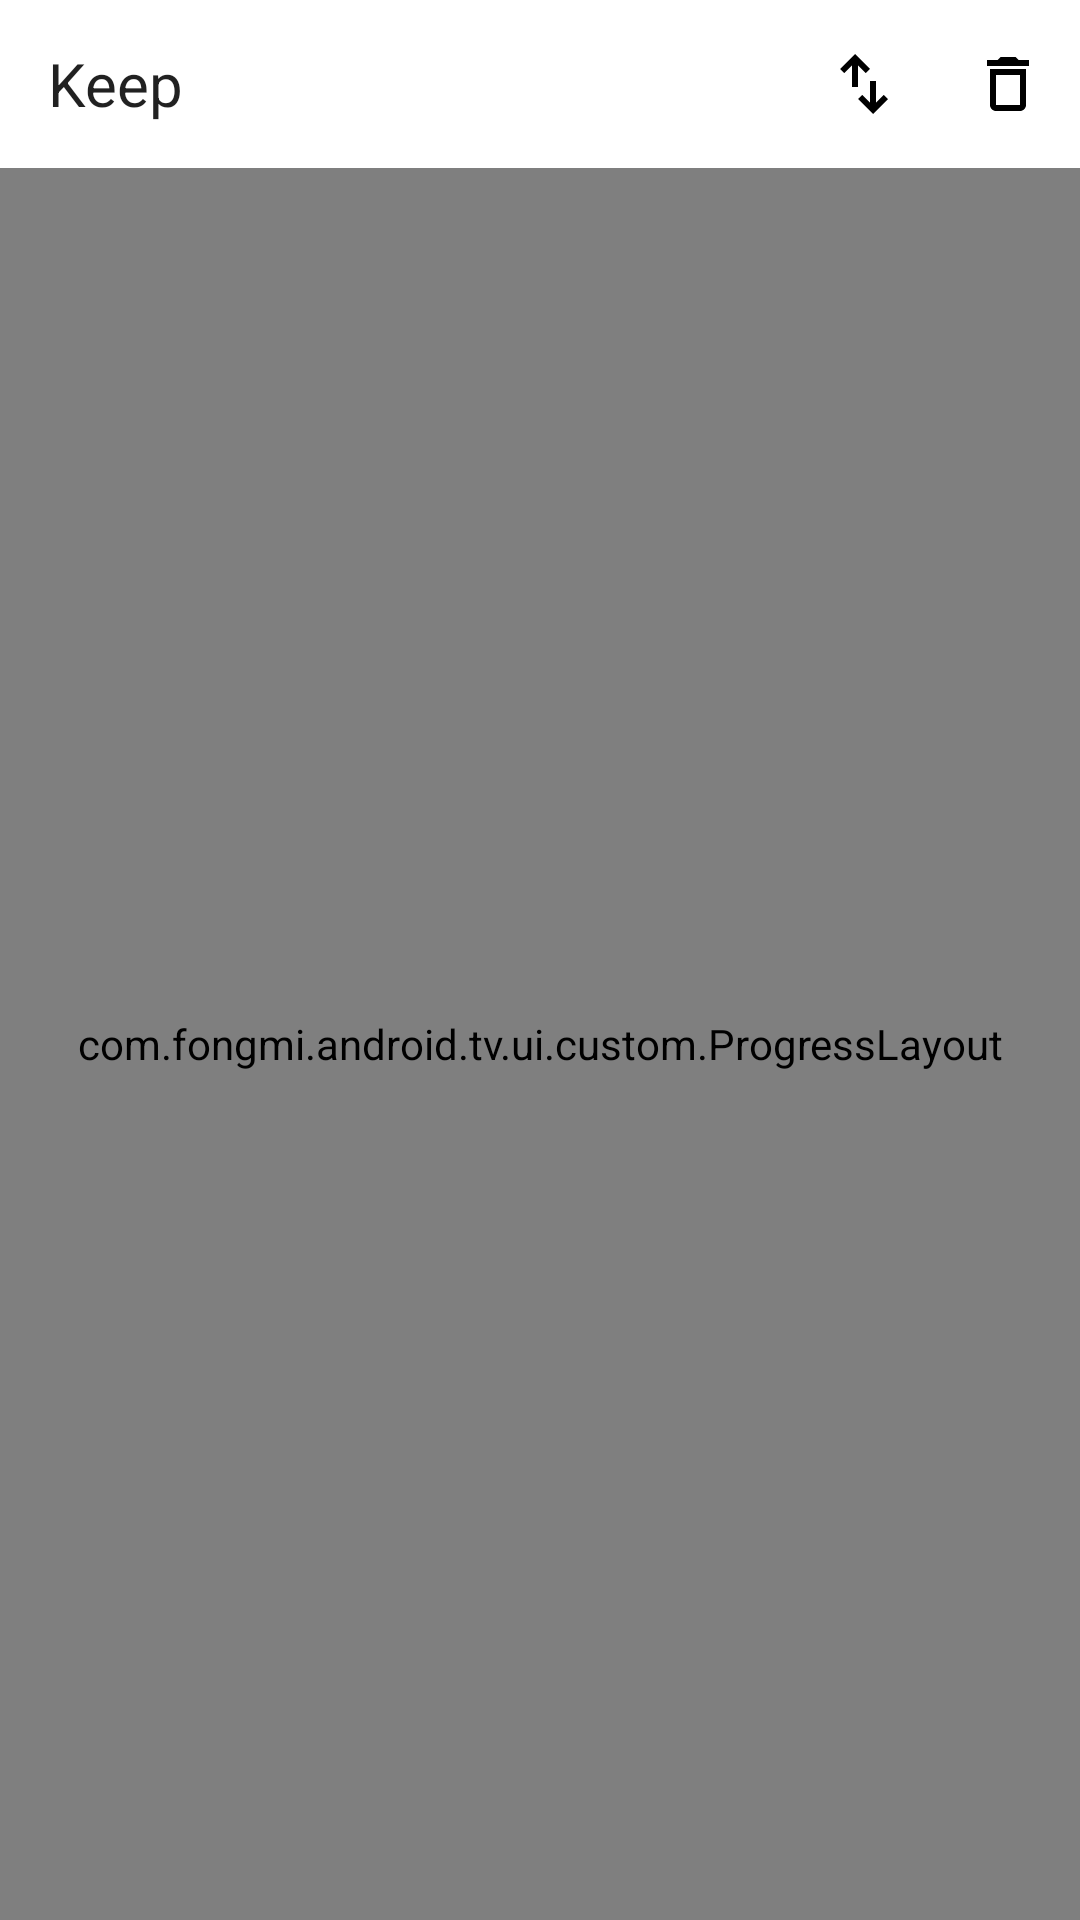

Reconstruct the res/layout file that produces this screen, plus the resources it refers to.
<!-- AndroidManifest.xml: fallback theme Theme.MaterialComponents.DayNight.NoActionBar -->
<!-- res/layout/activity_keep.xml -->
<?xml version="1.0" encoding="utf-8"?>
<androidx.appcompat.widget.LinearLayoutCompat xmlns:android="http://schemas.android.com/apk/res/android"
    xmlns:app="http://schemas.android.com/apk/res-auto"
    xmlns:tools="http://schemas.android.com/tools"
    android:layout_width="match_parent"
    android:layout_height="match_parent"
    android:fitsSystemWindows="true"
    android:orientation="vertical">

    <com.google.android.material.appbar.MaterialToolbar
        android:id="@+id/toolbar"
        android:layout_width="match_parent"
        android:layout_height="?attr/actionBarSize"
        app:menu="@menu/menu_keep"
        app:navigationIconTint="@android:color/white"
        app:title="@string/nav_keep"
        app:titleTextAppearance="@style/ToolbarTextAppearance" />

    <com.fongmi.android.tv.ui.custom.ProgressLayout
        android:id="@+id/progressLayout"
        android:layout_width="match_parent"
        android:layout_height="match_parent">

        <androidx.recyclerview.widget.RecyclerView
            android:id="@+id/recycler"
            android:layout_width="match_parent"
            android:layout_height="match_parent"
            android:layout_marginTop="-8dp"
            android:clipChildren="false"
            android:clipToPadding="false"
            android:paddingStart="8dp"
            android:paddingEnd="8dp"
            android:paddingBottom="8dp"
            tools:listitem="@layout/adapter_vod" />

    </com.fongmi.android.tv.ui.custom.ProgressLayout>
</androidx.appcompat.widget.LinearLayoutCompat>
<!-- resources referenced by this layout -->
<resources>
  <string name="nav_keep">Keep</string>
  <style name="ToolbarTextAppearance" parent="TextAppearance.Material3.TitleLarge">
          <item name="android:textSize">20sp</item>
          <item name="android:textColor">?attr/colorOnSurface</item>
          <item name="titleTextColor">?attr/colorOnSurface</item>
      </style>
</resources>
